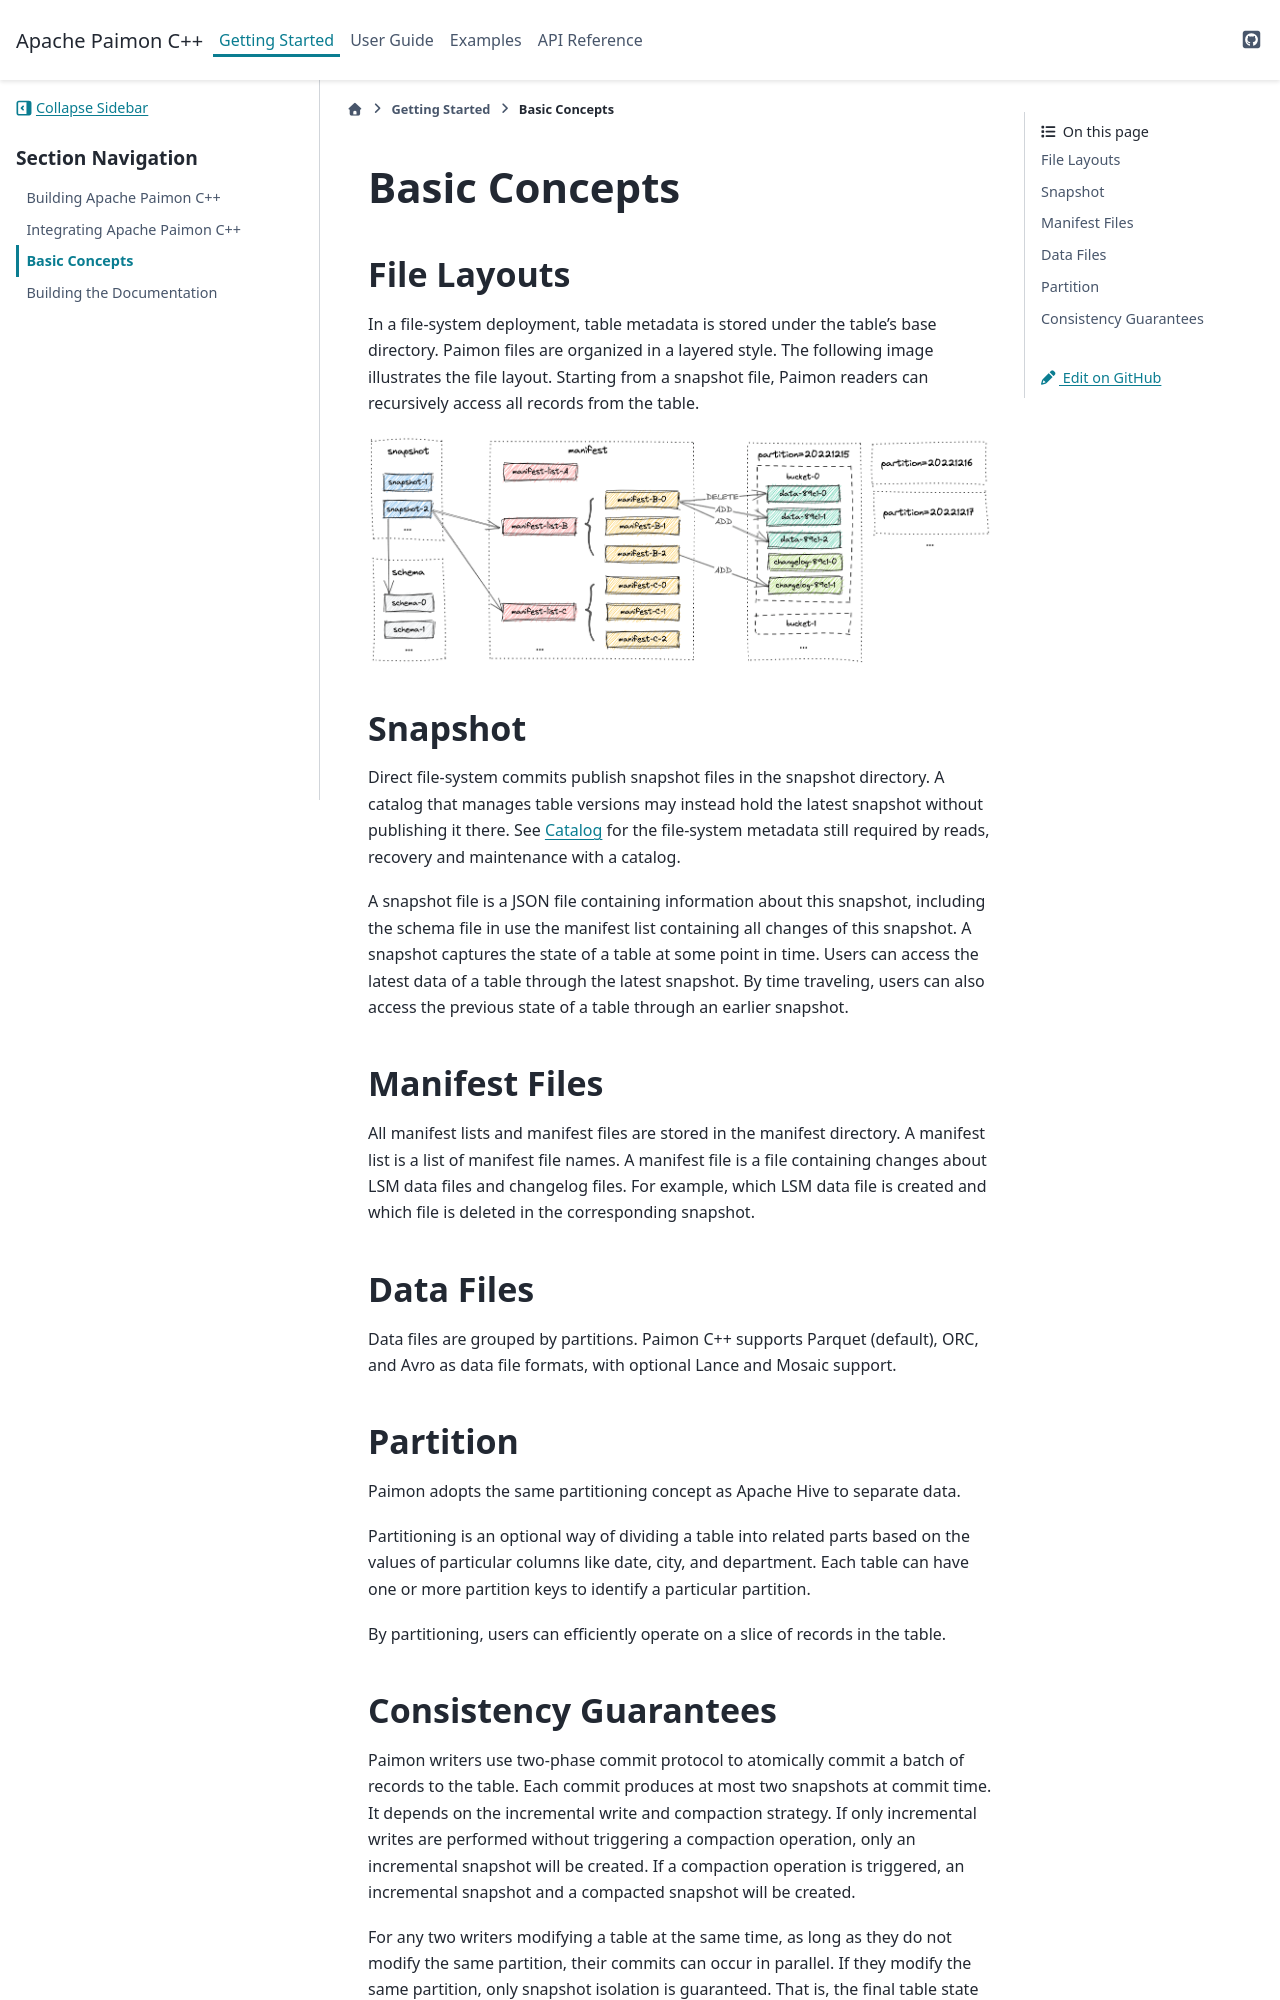

repository: apache/paimon-cpp · page: basic_concepts.html · generator: sphinx

.. Licensed to the Apache Software Foundation (ASF) under one
.. or more contributor license agreements.  See the NOTICE file
.. distributed with this work for additional information
.. regarding copyright ownership.  The ASF licenses this file
.. to you under the Apache License, Version 2.0 (the
.. "License"); you may not use this file except in compliance
.. with the License.  You may obtain a copy of the License at

..   http://www.apache.org/licenses/LICENSE-2.0

.. Unless required by applicable law or agreed to in writing,
.. software distributed under the License is distributed on an
.. "AS IS" BASIS, WITHOUT WARRANTIES OR CONDITIONS OF ANY
.. KIND, either express or implied.  See the License for the
.. specific language governing permissions and limitations
.. under the License.

.. Ported from the Paimon documentation:
.. https://github.com/apache/paimon/blob/master/docs/content/concepts/basic-concepts.md

Basic Concepts
========================

File Layouts
------------------------
In a file-system deployment, table metadata is stored under the table's base
directory. Paimon files are organized in a layered style. The following image
illustrates the file layout.
Starting from a snapshot file, Paimon readers can recursively access all records
from the table.

.. image:: _static/file-layout.png
   :alt: File Layout
   :align: center
   :width: 100%

Snapshot
-------------------
Direct file-system commits publish snapshot files in the snapshot directory.
A catalog that manages table versions may instead hold the latest snapshot
without publishing it there. See :doc:`user_guide/catalog` for the file-system
metadata still required by reads, recovery and maintenance with a catalog.

A snapshot file is a JSON file containing information about this snapshot,
including the schema file in use the manifest list containing all changes of
this snapshot. A snapshot captures the state of a table at some point in time.
Users can access the latest data of a table through the latest snapshot.
By time traveling, users can also access the previous state of a table through
an earlier snapshot.

Manifest Files
-------------------
All manifest lists and manifest files are stored in the manifest directory. A
manifest list is a list of manifest file names.
A manifest file is a file containing changes about LSM data files and changelog
files. For example, which LSM data file is created and which file is deleted in
the corresponding snapshot.

Data Files
---------------------------
Data files are grouped by partitions. Paimon C++ supports Parquet (default),
ORC, and Avro as data file formats, with optional Lance and Mosaic support.

Partition
---------------------------
Paimon adopts the same partitioning concept as Apache Hive to separate data.

Partitioning is an optional way of dividing a table into related parts based on
the values of particular columns like date, city, and department. Each table can
have one or more partition keys to identify a particular partition.

By partitioning, users can efficiently operate on a slice of records in the
table.
